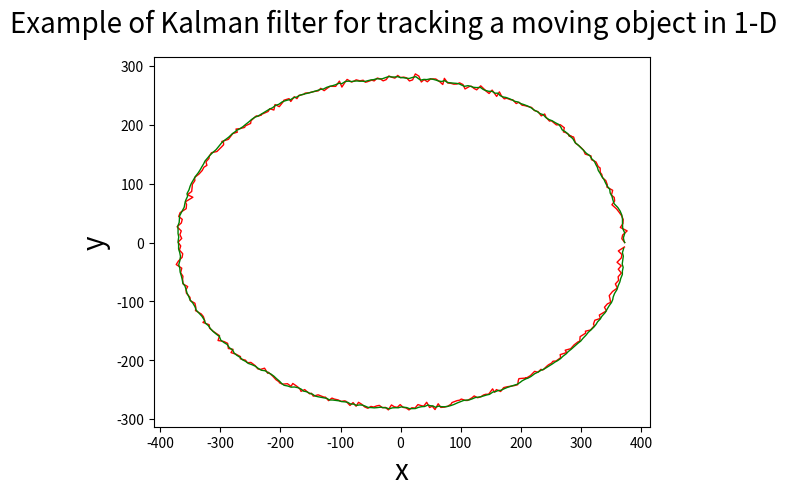

The matplotlib source for this figure:
import numpy as np
from matplotlib import pyplot as plt


class KalmanFilter(object):
    def __init__(self, t, std_acc, std_meas):
        self.dt = t

        self.std_acc = std_acc
        self.F = np.matrix([[1,0, self.dt,0,0,0],
                            [0, 1,0,self.dt,0,0],
                            [0,0,1,0,self.dt,0],
                            [0,0,0,1,0,self.dt],
                            [0,0,0,0,1,0],
                            [0,0,0,0,0,1]
                            ])

        self.H = np.matrix([[1,0,0,0,0,0],
                            [0,1,0,0,0,0],
                            [0,0,1,0,0,0],
                            [0,0,0,1,0,0],
                            [0,0,0,0,0,0],
                            [0,0,0,0,0,0]])

        self.Q = np.matrix([[(self.dt ** 4) / 4, (self.dt ** 3) / 2, (self.dt ** 2) * 0.5, 0, 0, 0],
                            [(self.dt ** 3) / 2, (self.dt ** 2), (self.dt), 0, 0, 0],
                            [(self.dt ** 2) * 0.5, (self.dt), 1, 0, 0, 0],
                            [0, 0, 0, (self.dt ** 4) / 4, (self.dt ** 3) / 2, (self.dt ** 2) * 0.5],
                            [0, 0, 0, (self.dt ** 3) / 2, (self.dt ** 2), (self.dt)],
                            [0, 0, 0, (self.dt ** 2) * 0.5, (self.dt), 1]]) * self.std_acc ** 2

        self.R=np.eye(self.F.shape[1])*std_meas

        self.P = np.eye(self.F.shape[1])*600
        self.x = np.matrix([[372.99815102559614],[0],[0],[0],[0],[0]])

    def predict(self):

        self.x = np.dot(self.F, self.x)

        self.P = np.dot(np.dot(self.F, self.P), self.F.T) + self.Q


    def update(self, z):

        S = np.dot(self.H, np.dot(self.P, self.H.T)) + self.R

        K = np.dot(np.dot(self.P, self.H.T), np.linalg.inv(S))
        self.x = (self.x + np.dot(K, (z - np.dot(self.H, self.x))))
        I = np.eye(self.H.shape[1])
        self.P = (I - (K * self.H)) * self.P



def main():
    dt = 1

    trackx= [372.99815102559614,
             368.1893157,
369.5079317,
377.0563003,
365.6874851,
370.0554475,
370.4990716,
368.1216054,
364.0724165,
359.5012925,
351.7177371,
356.2711206,
355.5428017,
350.9476774,
352.9563289,
343.401664,
344.0926383,
341.4883802,
336.1901954,
334.7768043,
332.3450809,
332.0656842,
328.9660415,
325.2571574,
317.6562451,
316.8770452,
307.26168,
304.5984025,
300.9226209,
296.9689419,
291.1969062,
287.9513841,
279.918069,
285.1034081,
275.1683482,
270.9234025,
272.4993626,
265.8400733,
259.2150917,
250.9116891,
247.8673496,
242.1428443,
239.8320121,
234.0875591,
228.6790747,
222.8355556,
218.0329411,
211.8553811,
205.5609745,
202.394343,
196.9223031,
192.4209145,
186.8362803,
183.6460102,
176.4639708,
172.4998812,
167.8100042,
164.3933504,
159.8693418,
152.356379,
147.276244,
141.006641,
141.0656255,
133.3123895,
126.6395324,
122.2109982,
117.7071011,
114.5990543,
107.232122,
103.8593221,
98.1378049,
93.58328273,
88.56315887,
83.93038239,
78.63024376,
72.86607531,
70.1975968,
64.43269093,
58.56483351,
54.15905805,
49.72326062,
44.5374357,
39.11285724,
34.49727948,
30.35662522,
24.53380026,
19.97074919,
14.69062748,
10.00843224,
5.062465441,
-0.221216047,
-4.766014513,
-9.498279436,
-14.38640383,
-19.55667583,
-24.02079433,
-29.04845889,
-33.82293239,
-38.72068865,
-43.99899683,
-47.98304619,
-54.89912946,
-58.43383208,
-62.28731581,
-67.73983699,
-73.92553936,
-77.74909512,
-81.42777337,
-89.01049289,
-91.94398216,
-97.72390033,
-101.8623612,
-108.0998844,
-112.3885491,
-117.4322032,
-121.5636161,
-127.2118377,
-132.9743472,
-137.0358052,
-142.6365,
-148.4532839,
-152.4434408,
-158.9042217,
-160.9146579,
-169.1879024,
-172.5570135,
-176.98322,
-182.7880612,
-185.6879962,
-194.2192954,
-195.8382888,
-201.9448161,
-209.0627541,
-210.8886899,
-217.7667443,
-220.4406113,
-232.9251649,
-231.7968997,
-237.0845879,
-240.0510487,
-249.0170537,
-249.5874602,
-258.3802346,
-259.6328364,
-267.3617749,
-273.9891488,
-271.7209248,
-279.3722318,
-286.6520786,
-297.596332,
-294.7349519,
-294.6043812,
-298.2455192,
-305.7466604,
-314.7808219,
-318.3606643,
-319.0343536,
-323.9531447,
-322.3789615,
-327.3489218,
-330.1834544,
-335.43475,
-342.826495,
-342.4175424,
-346.7271159,
-346.8498505,
-347.709991,
-354.8007238,
-345.7309677,
-358.2102908,
-356.2632482,
-356.8992009,
-366.8915977,
-369.3032498,
-363.4067742,
-364.950061,
-372.0466721,
-365.0741454,
-367.3141341,
-364.3033403,
-370.4031283,
-365.9413667,
-368.1184079,
-362.6222061,
-363.6898374,
-369.7111505,
-373.4346458,
-364.2594367,
-366.0645913,
-362.2604747,
-362.7838924,
-362.0708779,
-354.3938974,
-357.2274927,
-356.5093895,
-350.5845825,
-349.9831773,
-342.3657535,
-340.7905371,
-341.3753771,
-331.7990397,
-328.2146436,
-326.0062626,
-329.0413078,
-318.6332439,
-317.8565804,
-311.7837974,
-304.7470388,
-301.3499027,
-303.8358799,
-294.0200437,
-287.86205,
-286.6563137,
-278.921229,
-282.2815752,
-274.0135763,
-266.534252,
-266.7979733,
-258.0905756,
-255.0384836,
-249.1524045,
-241.8909858,
-237.7533532,
-233.706236,
-226.4466432,
-221.1336206,
-219.9977228,
-212.8023378,
-207.3102886,
-201.4993965,
-201.7202677,
-196.6531479,
-188.2773239,
-182.3608641,
-179.4289414,
-171.1820235,
-167.2863405,
-165.6554637,
-159.6315105,
-151.2538445,
-148.6018297,
-145.3088621,
-139.4582469,
-137.2965011,
-127.5006644,
-125.158402,
-119.8948408,
-114.2713999,
-110.2649901,
-103.8890018,
-99.03621753,
-93.58825964,
-91.11178433,
-84.20403875,
-79.11152943,
-74.09554345,
-70.04012784,
-64.70677021,
-59.7862507,
-54.57020256,
-49.36466028,
-45.00662907,
-39.76850922,
-35.42800653,
-30.32224728,
-25.25424799,
-20.42221153,
-15.23346677,
-10.62943695,
-5.535405907,
-0.669665893,
4.17464184,
9.03856956,
13.95310393,
18.71435787,
23.96726338,
28.85874625,
33.62881548,
38.42281087,
43.40650627,
48.27596005,
52.70430767,
57.26053269,
62.56457979,
66.91967771,
73.26022537,
78.64469148,
84.17395555,
85.46156308,
94.02666295,
98.22440618,
101.0232134,
108.2478013,
111.368285,
118.9669571,
122.4246101,
128.1896229,
133.4564394,
137.9962334,
141.3953747,
146.5236573,
153.101836,
156.35604,
159.414857,
166.4562002,
171.5818388,
177.1734123,
181.2139327,
189.4073458,
194.9383275,
195.94146,
196.9664701,
209.0910067,
207.7137057,
216.189451,
223.058129,
228.5278765,
233.5771504,
236.6150576,
243.7191966,
246.3148081,
251.1280025,
253.6283479,
258.7352468,
266.3652109,
265.5897628,
276.4058782,
273.931305,
283.0610592,
288.7177582,
295.1143089,
298.2270362,
298.795175,
308.0012073,
307.6225511,
316.1028254,
322.5108672,
320.9758571,
323.2432618,
332.4319153,
330.7364309,
342.5568255,
339.3133176,
344.2917197,
349.4033219,
348.3847493,
347.2281431,
352.7177008,
360.705469,
357.4755327,
362.8493119,
362.0335354,
367.4390278,
362.2795354,
367.2192574,
360.2430492,
367.2494757,
368.3590653,
362.3760605,
372.5467085,
]
    tracky=[3.686804471625727*10**(-6),
        6.596610613,
12.68799036,
19.79319841,
25.65474981,
32.08098393,
39.15583086,
45.15172617,
51.04920725,
57.0741933,
64.21512717,
70.67440031,
76.72984008,
80.56630244,
88.81488331,
94.22217513,
98.0691133,
105.4173325,
109.9403554,
115.959563,
119.0475008,
126.741035,
129.0223134,
136.9220328,
140.8873878,
147.1928171,
150.330704,
156.9254855,
160.7338002,
164.5227806,
168.7545794,
179.3783325,
181.63976,
179.5563287,
186.715567,
188.0988549,
195.0734527,
200.1964131,
199.9929591,
207.0972105,
206.3356737,
212.7132289,
218.4883115,
215.266563,
222.5498233,
224.2325609,
229.5977436,
231.3116497,
232.9765774,
233.2525966,
238.4780781,
236.2395358,
242.5770379,
242.5912394,
245.2091044,
244.2370937,
249.3468993,
256.1037931,
248.3454632,
259.0966529,
253.3098949,
258.4267697,
258.8087975,
266.3528317,
259.5462283,
261.8553763,
265.7137,
265.2776183,
261.0138877,
268.4869373,
271.4110827,
269.4237497,
269.1685049,
270.5179988,
271.0655949,
279.0450369,
268.6258311,
273.9163541,
277.9999886,
278.0965672,
277.9011308,
273.2510567,
276.9069442,
272.8649444,
282.9271245,
286.5893941,
276.4566802,
274.6383252,
279.9023309,
281.1558438,
280.3738136,
284.06051,
279.4206345,
280.9398669,
283.128312,
276.8615466,
274.8195833,
278.1165705,
279.5845988,
274.6659164,
276.0027296,
273.4474315,
272.4226908,
275.8830654,
274.8638072,
276.5398996,
274.2700529,
272.7807933,
277.2158297,
273.3258264,
264.2070393,
274.403862,
265.4252132,
265.5318118,
265.5021971,
262.6413698,
258.1579115,
262.1098538,
257.804366,
256.9480403,
255.6078774,
254.4727603,
253.9859681,
251.9369376,
250.139074,
244.5480636,
247.8811075,
239.7409429,
244.5436299,
241.9008004,
238.7461009,
230.933005,
234.5247806,
225.2460876,
227.3858836,
222.7721448,
217.216037,
216.8593594,
214.6903084,
215.3588747,
206.9981311,
202.4545532,
198.3250011,
195.6518392,
193.6347171,
192.8321645,
187.6016932,
185.1451558,
175.3701026,
171.7988204,
169.8610695,
166.1677703,
162.2535404,
154.6804099,
152.6617917,
146.7521849,
142.7791313,
137.1424602,
131.1888593,
128.0263938,
122.4511604,
116.5624819,
110.5541194,
105.2704057,
98.64171665,
95.12502533,
86.77685664,
81.34522484,
76.93984047,
69.27784394,
64.70860854,
57.51561139,
50.92635925,
44.3154636,
39.39817618,
33.28953895,
26.81626432,
19.71398245,
13.35832403,
6.977346173,
0.589564989,
-5.814455378,
-12.69752706,
-19.05029219,
-25.22588299,
-31.3642817,
-37.41100635,
-43.5628179,
-51.33121242,
-57.28658232,
-62.49592288,
-70.38351505,
-74.84826508,
-80.37058515,
-86.01752307,
-93.1862055,
-98.81313645,
-103.1227173,
-110.5951926,
-115.7111946,
-121.4156311,
-125.867367,
-133.18113,
-135.7622791,
-139.6702464,
-145.6377084,
-150.9452092,
-155.9836995,
-158.3174705,
-166.5362597,
-168.2094684,
-171.3503373,
-180.1440427,
-181.4979817,
-187.0732601,
-189.7920781,
-193.8488271,
-197.5772174,
-200.0076687,
-204.2448591,
-203.8077721,
-209.299086,
-214.6877556,
-215.8087237,
-213.5825317,
-222.2802106,
-220.4473038,
-227.1280039,
-233.2632954,
-237.2491167,
-238.3193507,
-240.7538485,
-239.9718626,
-244.3501619,
-239.5418489,
-245.4024597,
-249.4421473,
-252.9822903,
-249.9430274,
-257.2601956,
-256.1158551,
-261.0924243,
-259.4374299,
-258.8531219,
-262.7621615,
-262.7321339,
-268.7333808,
-264.3879553,
-266.0830295,
-267.5208899,
-270.1140124,
-269.0801221,
-269.6617594,
-276.8955339,
-272.0259311,
-278.2479823,
-271.5821321,
-274.8989647,
-279.3580276,
-281.7375563,
-278.5422491,
-279.6085629,
-277.6941151,
-276.7949628,
-280.7203022,
-280.1896444,
-284.4593271,
-276.0539479,
-279.0661739,
-280.0957627,
-275.4992678,
-280.2223986,
-281.0760905,
-284.5074497,
-280.8229144,
-281.4161045,
-275.4497543,
-276.9727948,
-278.156683,
-271.5114891,
-280.3904043,
-278.1989196,
-283.8777688,
-274.0284304,
-280.2874221,
-279.6715329,
-278.1160929,
-274.5618305,
-272.0363065,
-268.7025228,
-267.9571216,
-266.0137893,
-268.4613479,
-268.4156371,
-263.8107003,
-260.7681528,
-263.7967698,
-262.2210623,
-259.1064819,
-257.9749917,
-257.8352333,
-248.7531612,
-254.4601413,
-249.9502108,
-253.2384369,
-246.5435858,
-245.1565978,
-244.4604319,
-243.1794438,
-241.6016414,
-234.3497917,
-231.3339323,
-230.2702024,
-231.341621,
-226.052416,
-218.9430385,
-220.4955423,
-215.5161294,
-216.7442223,
-209.8444666,
-207.6777908,
-204.975555,
-201.7524354,
-201.3464687,
-195.7097855,
-190.5000152,
-186.9897753,
-183.0205483,
-180.4703881,
-173.9785012,
-168.9128264,
-167.5893405,
-159.9679119,
-154.009469,
-150.7257094,
-148.6174188,
-141.3187531,
-138.6796883,
-132.0588457,
-128.9885572,
-123.264372,
-116.149092,
-109.9962599,
-104.1701087,
-101.8235276,
-94.94186695,
-90.25105738,
-83.2287943,
-77.34861746,
-70.43132275,
-64.30597293,
-58.2069027,
-51.82825947,
-45.33381649,
-39.58482207,
-33.56014645,
-26.26200508,
-20.57904101,
-14.27329371,
-7.564212315,

]
    vx=[0,
        -0.0990697,
        - 0.298078966,
        - 0.498539844,
        - 0.69554821,
        - 0.900689698,
        - 1.1344481,
        - 1.218416853,
        - 1.488852277,
        - 1.64054755,
        - 1.876472271,
        - 1.961531181,
        - 2.237814277,
        - 2.332598916,
        - 2.382500819,
        - 2.549594656,
        - 2.669666239,
        - 3.036801666,
        - 2.900647827,
        - 3.184730617,
        - 3.364524498,
        - 3.381546486,
        - 3.802738749,
        - 3.642951227,
        - 3.792707768,
        - 3.910418586,
        - 4.079281878,
        - 4.006136192,
        - 4.490050671,
        - 4.258207575,
        - 4.451244073,
        - 4.312287065,
        - 4.438155169,
        - 4.436562031,
        - 4.753479559,
        - 4.681392212,
        - 4.606134007,
        - 4.756931444,
        - 4.757435026,
        - 4.931134575,
        - 5.017640953,
        - 4.855569368,
        - 4.925480779,
        - 5.159227507,
        - 5.108598587,
        - 5.051521459,
        - 4.768149885,
        - 5.014290514,
        - 4.964900966,
        - 5.014848761,
        - 5.108425011,
        - 5.202941259,
        - 5.233524671,
        - 5.189595926,
        - 4.939997698,
        - 4.947015579,
        - 5.17896232,
        - 5.074460621,
        - 5.030544978,
        - 5.168725426,
        - 5.155696475,
        - 5.178209709,
        - 4.824875797,
        - 5.270112997,
        - 4.698291789,
        - 5.12554983,
        - 4.818170444,
        - 5.085450739,
        - 4.733684553,
        - 4.785290194,
        - 4.938155311,
        - 4.708973467,
        - 5.044302723,
        - 4.880008173,
        - 4.873245149,
        - 4.923287982,
        - 4.922425498,
        - 4.85113552,
        - 4.945773937,
        - 4.846772921,
        - 4.910493678,
        - 5.019778357,
        - 4.857129772,
        - 4.782624769,
        - 4.872446043,
        - 4.816210114,
        - 4.810362792,
        - 4.622714667,
        - 4.92331989,
        - 4.691519945,
        - 5.488994458,
        - 4.351083966,
        - 5.044547294,
        - 4.967388146,
        - 4.79498604,
        - 5.050265253,
        - 5.006301817,
        - 4.958065811,
        - 4.894236609,
        - 4.81942398,
        - 4.930135305,
        - 4.902126459,
        - 5.097665287,
        - 4.66974228,
        - 4.746476145,
        - 4.705807093,
        - 5.111068127,
        - 4.879220982,
        - 5.208823501,
        - 5.116198659,
        - 5.009618858,
        - 5.058360562,
        - 4.965325351,
        - 5.049888626,
        - 4.93494674,
        - 5.17236476,
        - 4.957452358,
        - 5.188329576,
        - 5.031158491,
        - 4.791984433,
        - 4.938763047,
        - 4.890765077,
        - 5.175174697,
        - 4.970683594,
        - 4.76316814,
        - 4.954591038,
        - 5.087655431,
        - 5.119700858,
        - 4.915767582,
        - 4.911519709,
        - 5.173355356,
        - 5.013460924,
        - 5.010377044,
        - 4.969387315,
        - 4.941153294,
        - 4.976962368,
        - 5.05619717,
        - 4.846439972,
        - 4.901729802,
        - 4.778135301,
        - 4.636287496,
        - 4.730973285,
        - 4.802679684,
        - 4.696028964,
        - 4.849647123,
        - 4.662207623,
        - 4.407706767,
        - 4.829506816,
        - 4.719618904,
        - 4.368191987,
        - 4.482208834,
        - 4.377603953,
        - 4.435667563,
        - 4.172075062,
        - 3.995484198,
        - 3.997107113,
        - 3.980837452,
        - 3.719872481,
        - 3.617958451,
        - 3.542765045,
        - 3.457520586,
        - 3.305212095,
        - 3.314304617,
        - 3.29818412,
        - 2.971197719,
        - 2.618965289,
        - 2.686781676,
        - 2.475441322,
        - 2.350791809,
        - 2.180153751,
        - 1.944280454,
        - 1.788647921,
        - 1.716743227,
        - 1.526548868,
        - 1.296244213,
        - 1.135636614,
        - 0.955931253,
        - 0.719005811,
        - 0.482924999,
        - 0.313054102,
        - 0.121148,
        0.080159761,
        0.276960121,
        0.456799105,
        0.636865355,
        0.849564078,
        1.028796478,
        1.248824823,
        1.372402333,
        1.594671396,
        1.759914955,
        1.88905116,
        2.242322195,
        2.261201776,
        2.559462432,
        2.582945191,
        2.799723108,
        2.89035541,
        3.061050288,
        3.22728096,
        3.332579893,
        3.42092704,
        3.622690974,
        3.636184695,
        3.750690242,
        3.957741112,
        4.128841167,
        4.055007386,
        4.185534107,
        4.197118585,
        4.18059935,
        4.086687868,
        4.424988607,
        4.342036497,
        4.908434867,
        4.551758777,
        4.585405563,
        4.663005892,
        4.654008819,
        4.964270928,
        4.730509343,
        4.82592096,
        4.895322226,
        5.101430524,
        4.908131812,
        5.022497371,
        5.296605643,
        4.765395707,
        4.990526634,
        5.126099862,
        4.993068437,
        4.9641086,
        5.001405517,
        5.028118088,
        5.069811067,
        5.210286325,
        4.942927908,
        5.003949628,
        5.093885625,
        4.945135362,
        5.196999319,
        5.2128179,
        5.081123072,
        4.786916062,
        4.971347985,
        5.058067248,
        4.973325566,
        4.727409215,
        5.014492405,
        4.899124092,
        5.01141564,
        5.00696765,
        4.746564232,
        4.82222584,
        4.877008614,
        4.903411472,
        5.031253196,
        4.877874015,
        5.155961344,
        4.957478308,
        4.771522472,
        5.106043571,
        5.229067372,
        5.139183362,
        5.119722068,
        4.823706223,
        4.876149489,
        4.964470148,
        4.77690058,
        4.746778461,
        4.575726429,
        4.658823458,
        4.863551269,
        4.867220088,
        4.981505386,
        4.970686382,
        4.859259416,
        4.803881886,
        4.713995185,
        4.814745071,
        5.116091229,
        4.88401747,
        4.720546638,
        4.926599691,
        5.024060028,
        4.77182663,
        5.035330194,
        4.985031162,
        5.011535257,
        4.825429659,
        5.083214186,
        4.887252185,
        4.890843959,
        4.957879881,
        5.148048306,
        4.968126255,
        5.037947265,
        5.080407963,
        5.076060891,
        5.214770442,
        5.076440292,
        5.27116668,
        4.78605551,
        5.057391612,
        4.726345762,
        4.759574954,
        5.156522677,
        4.962015322,
        5.112464499,
        4.876194267,
        4.795303906,
        5.214002006,
        5.132905314,
        4.947385688,
        4.999221843,
        4.963876241,
        4.881057735,
        4.898263604,
        4.992851418,
        4.760941784,
        4.808452118,
        4.658343561,
        4.915819529,
        4.834263555,
        4.940366394,
        4.595988878,
        4.696205643,
        4.560559891,
        4.622506609,
        4.452863776,
        4.595767672,
        4.272600815,
        4.129960612,
        4.144796483,
        4.113826191,
        3.89235296,
        3.797204864,
        3.789041972,
        3.630051325,
        3.651831504,
        3.356196159,
        3.294101207,
        3.180980911,
        3.0710512,
        2.953186499,
        2.869008244,
        2.662170866,
        2.521359106,
        2.345930758,
        2.183269138,
        1.991462874,
        1.755191684,
        1.666653762,
        1.484491257,
        1.246379572,
        1.084414968,
        0.902986037,
        0.73247301,
        0.530701946,
        0.325604234,
        ]
    vy=[0,
        6.361599148,
        6.396538352,
        6.339846883,
        6.348781312,
        6.373027003,
        6.64013785,
        5.759283643,
        6.242348057,
        6.080235126,
        6.150399802,
        6.341383464,
        5.769883882,
        6.007404993,
        5.949581361,
        5.815399705,
        5.44650564,
        5.643404986,
        5.603151898,
        5.640802541,
        5.166301915,
        5.330611336,
        4.897408033,
        5.369895841,
        4.919735177,
        4.923003633,
        4.48940087,
        4.889399722,
        4.141191906,
        4.330490222,
        4.483035911,
        4.237347525,
        4.275747476,
        4.178297723,
        3.972640236,
        3.852814746,
        3.698941153,
        3.570144866,
        3.594159119,
        3.529315591,
        3.211576194,
        3.250241934,
        3.263195414,
        3.181944517,
        3.011557528,
        2.985609494,
        2.795967619,
        2.635732089,
        2.609743515,
        2.572063406,
        2.352633064,
        2.407682832,
        2.362217418,
        2.129042821,
        2.113593685,
        2.034303484,
        1.94730651,
        1.890677936,
        1.786631244,
        1.777476223,
        1.598878234,
        1.591795031,
        1.593420978,
        1.422731975,
        1.497002465,
        1.384405073,
        1.35153176,
        1.245185067,
        1.142906998,
        1.133100442,
        1.001921035,
        1.032182558,
        0.922122385,
        0.920629263,
        0.829169263,
        0.787234134,
        0.707809851,
        0.672289129,
        0.62741382,
        0.576221342,
        0.533821724,
        0.492872636,
        0.410820063,
        0.355281662,
        0.315870641,
        0.278992998,
        0.224133862,
        0.167871558,
        0.127665872,
        0.074196641,
        0.002207973,
        0.002315312,
        - 0.066860908,
        - 0.124842673,
        - 0.168752358,
        - 0.223130925,
        - 0.269497075,
        - 0.312745393,
        - 0.382899723,
        - 0.429555019,
        - 0.465267712,
        - 0.496461292,
        - 0.567558085,
        - 0.601872562,
        - 0.692939146,
        - 0.701364039,
        - 0.77855046,
        - 0.858500552,
        - 0.83525058,
        - 0.932622794,
        - 0.98255461,
        - 1.054518806,
        - 1.102056234,
        - 1.122852021,
        - 1.291045312,
        - 1.334845472,
        - 1.359425611,
        - 1.40036043,
        - 1.438931346,
        - 1.599437513,
        - 1.581101504,
        - 1.610983652,
        - 1.728368037,
        - 1.741160986,
        - 1.920183556,
        - 1.972370038,
        - 1.999716222,
        - 2.126362151,
        - 2.199340627,
        - 2.27473163,
        - 2.312662151,
        - 2.465397577,
        - 2.569689608,
        - 2.607179652,
        - 2.723023946,
        - 2.827235037,
        - 2.821666945,
        - 3.04759152,
        - 2.898017057,
        - 3.255533825,
        - 3.365229085,
        - 3.458572966,
        - 3.373891747,
        - 3.387803486,
        - 3.6303508,
        - 3.674410022,
        - 3.843101369,
        - 3.991130746,
        - 4.042233491,
        - 3.981519654,
        - 4.140734216,
        - 4.775482521,
        - 4.503143363,
        - 4.577461694,
        - 4.812837081,
        - 4.819867286,
        - 4.880884299,
        - 5.100843928,
        - 5.00766145,
        - 5.203449571,
        - 5.160236207,
        - 5.075952836,
        - 5.870989568,
        - 5.687047092,
        - 5.81401263,
        - 5.857525824,
        - 5.879244535,
        - 6.016080303,
        - 6.172932215,
        - 5.928932704,
        - 6.069809304,
        - 5.951510547,
        - 6.561921776,
        - 6.093844045,
        - 6.10664136,
        - 6.62588278,
        - 6.191939319,
        - 6.382689746,
        - 6.662037191,
        - 6.129132157,
        - 6.454009395,
        - 6.576624518,
        - 6.79227409,
        - 6.77372165,
        - 6.566080511,
        - 6.488247115,
        - 6.529310534,
        - 5.753954197,
        - 6.573481205,
        - 6.162914448,
        - 5.769342487,
        - 6.154123617,
        - 6.129528791,
        - 5.71381915,
        - 6.073879569,
        - 5.625500252,
        - 5.885804436,
        - 5.315712023,
        - 5.536379597,
        - 5.530073347,
        - 5.407443689,
        - 5.385390986,
        - 5.369837478,
        - 4.973954828,
        - 5.113408907,
        - 5.23147605,
        - 4.620502784,
        - 4.576335776,
        - 4.691580445,
        - 4.459843645,
        - 4.519257126,
        - 4.442097915,
        - 4.14420753,
        - 4.145995653,
        - 4.057645262,
        - 3.794281105,
        - 3.647357915,
        - 3.696923393,
        - 3.555088559,
        - 3.701672338,
        - 3.52177961,
        - 3.219970122,
        - 3.132544659,
        - 2.980591038,
        - 2.987158686,
        - 2.821736626,
        - 2.793452676,
        - 2.821973684,
        - 2.658526499,
        - 2.358466318,
        - 2.392558407,
        - 2.362153014,
        - 2.235143479,
        - 2.235898753,
        - 2.070304836,
        - 2.020741166,
        - 2.103497667,
        - 1.910809789,
        - 1.782272337,
        - 1.755183415,
        - 1.682549081,
        - 1.610897271,
        - 1.572691432,
        - 1.527251323,
        - 1.471855797,
        - 1.376394238,
        - 1.289305811,
        - 1.246931511,
        - 1.159104206,
        - 1.126825926,
        - 1.067203634,
        - 1.039951414,
        - 0.986318154,
        - 0.941691204,
        - 0.822109781,
        - 0.790488856,
        - 0.714361743,
        - 0.637178787,
        - 0.632473449,
        - 0.568362257,
        - 0.497379021,
        - 0.481510525,
        - 0.433058206,
        - 0.351722231,
        - 0.331655632,
        - 0.281286306,
        - 0.228881579,
        - 0.182499576,
        - 0.128219732,
        - 0.081852073,
        - 0.033251668,
        0.017296289,
        0.063864889,
        0.118225947,
        0.169086277,
        0.217175095,
        0.256392288,
        0.305774853,
        0.351719269,
        0.405732025,
        0.475896075,
        0.514624846,
        0.546120526,
        0.585852473,
        0.649926721,
        0.751400304,
        0.810045814,
        0.76770462,
        0.885138005,
        0.941821776,
        1.013745086,
        1.025387163,
        1.039372111,
        1.158637559,
        1.199443369,
        1.288875399,
        1.401988392,
        1.36438115,
        1.471872406,
        1.47331517,
        1.628696189,
        1.755845222,
        1.779063356,
        1.809512069,
        1.955145363,
        1.950371024,
        2.017610837,
        2.152117371,
        2.032640153,
        2.297990677,
        2.36355919,
        2.410131645,
        2.506847029,
        2.623910057,
        2.623926292,
        2.812764027,
        2.892023351,
        2.926877163,
        3.201037231,
        3.139817773,
        3.257627239,
        3.453357246,
        3.39473979,
        3.438433472,
        3.820299118,
        3.879826698,
        3.767241691,
        3.958627505,
        4.018036493,
        4.08748856,
        4.22846792,
        4.1610025,
        4.354333549,
        4.626627227,
        4.552980427,
        4.78038793,
        4.827927909,
        5.132107326,
        5.188984893,
        5.067161291,
        5.320625726,
        5.59671349,
        5.498497915,
        5.351324536,
        5.616686887,
        5.594903119,
        6.037909616,
        6.032575227,
        5.925330937,
        5.648311956,
        6.138723026,
        6.102388723,
        6.233575578,
        6.231418808,
        6.37033233,
        6.423988609,
        6.327364362,
        6.402460457,
        6.544884034,
        6.003952519,
        ]
    std_acc = 5
    std_meas = 10050

    kf = KalmanFilter(dt, std_acc, std_meas)

    estimatesx=[]
    estimatesy=[]
    measurementsx = []
    measurementsy = []

    kf.predict()
    print(kf.P)
    for xx,y,u,w in zip(trackx,tracky,vx,vy):

        z=np.matrix([[xx],[y],[u],[w],[0],[0]])


        measurementsx.append(z[0][0])
        measurementsy.append(z[1][0])


        kf.update(z)

        estimatesx.append(kf.x[0][0])
        estimatesy.append(kf.x[1][0])
        print ("the estimated positon is : ")
        print (kf.x[0][0],kf.x[1][0])
        print ("the uncertainity matrix is: ")
        print (kf.P)
        kf.predict()
    fig = plt.figure()
    fig.suptitle('Example of Kalman filter for tracking a moving object in 1-D', fontsize=20)




    arrx=np.array(estimatesx)
    arry=np.array(estimatesy)
    arrx=arrx.reshape(-1,)

    arry=arry.reshape(-1,)


    mrrx=np.array(measurementsx)
    mrry=np.array(measurementsy)
    mrrx=mrrx.reshape(-1,)
    mrry=mrry.reshape(-1,)
    plt.plot(mrrx, mrry, color='r', linewidth=1)
    plt.plot(arrx, arry, color='g', linewidth=1)

    plt.xlabel('x', fontsize=20)
    plt.ylabel('y', fontsize=20)

    plt.show()


if __name__ == '__main__':
    main()